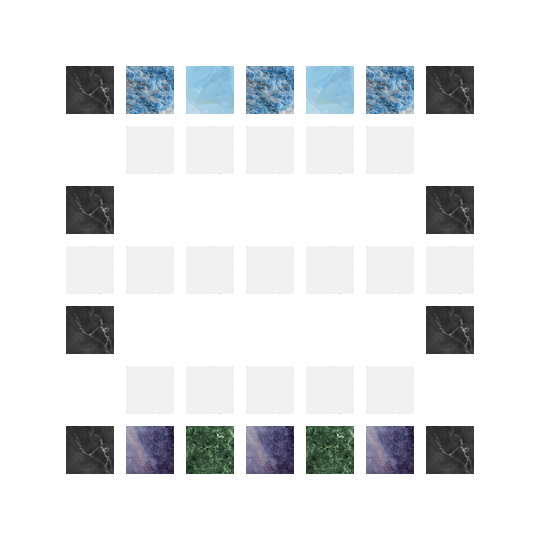

The file beside this chart, header and first rows:
0, 0, 0, 0, 0, 0, 0, 0, 0, 
0, h, a, s, a, s, a, h, 0, 
0, 0, 1, 1, 1, 1, 1, 0, 0, 
0, h, 0, 0, 0, 0, 0, h, 0, 
0, 1, 1, 1, 1, 1, 1, 1, 0, 
0, h, 0, 0, 0, 0, 0, h, 0, 
0, 0, 1, 1, 1, 1, 1, 0, 0, 
0, h, c, r, c, r, c, h, 0, 
0, 0, 0, 0, 0, 0, 0, 0, 0, 
300, 51, , , , , , , , , 
